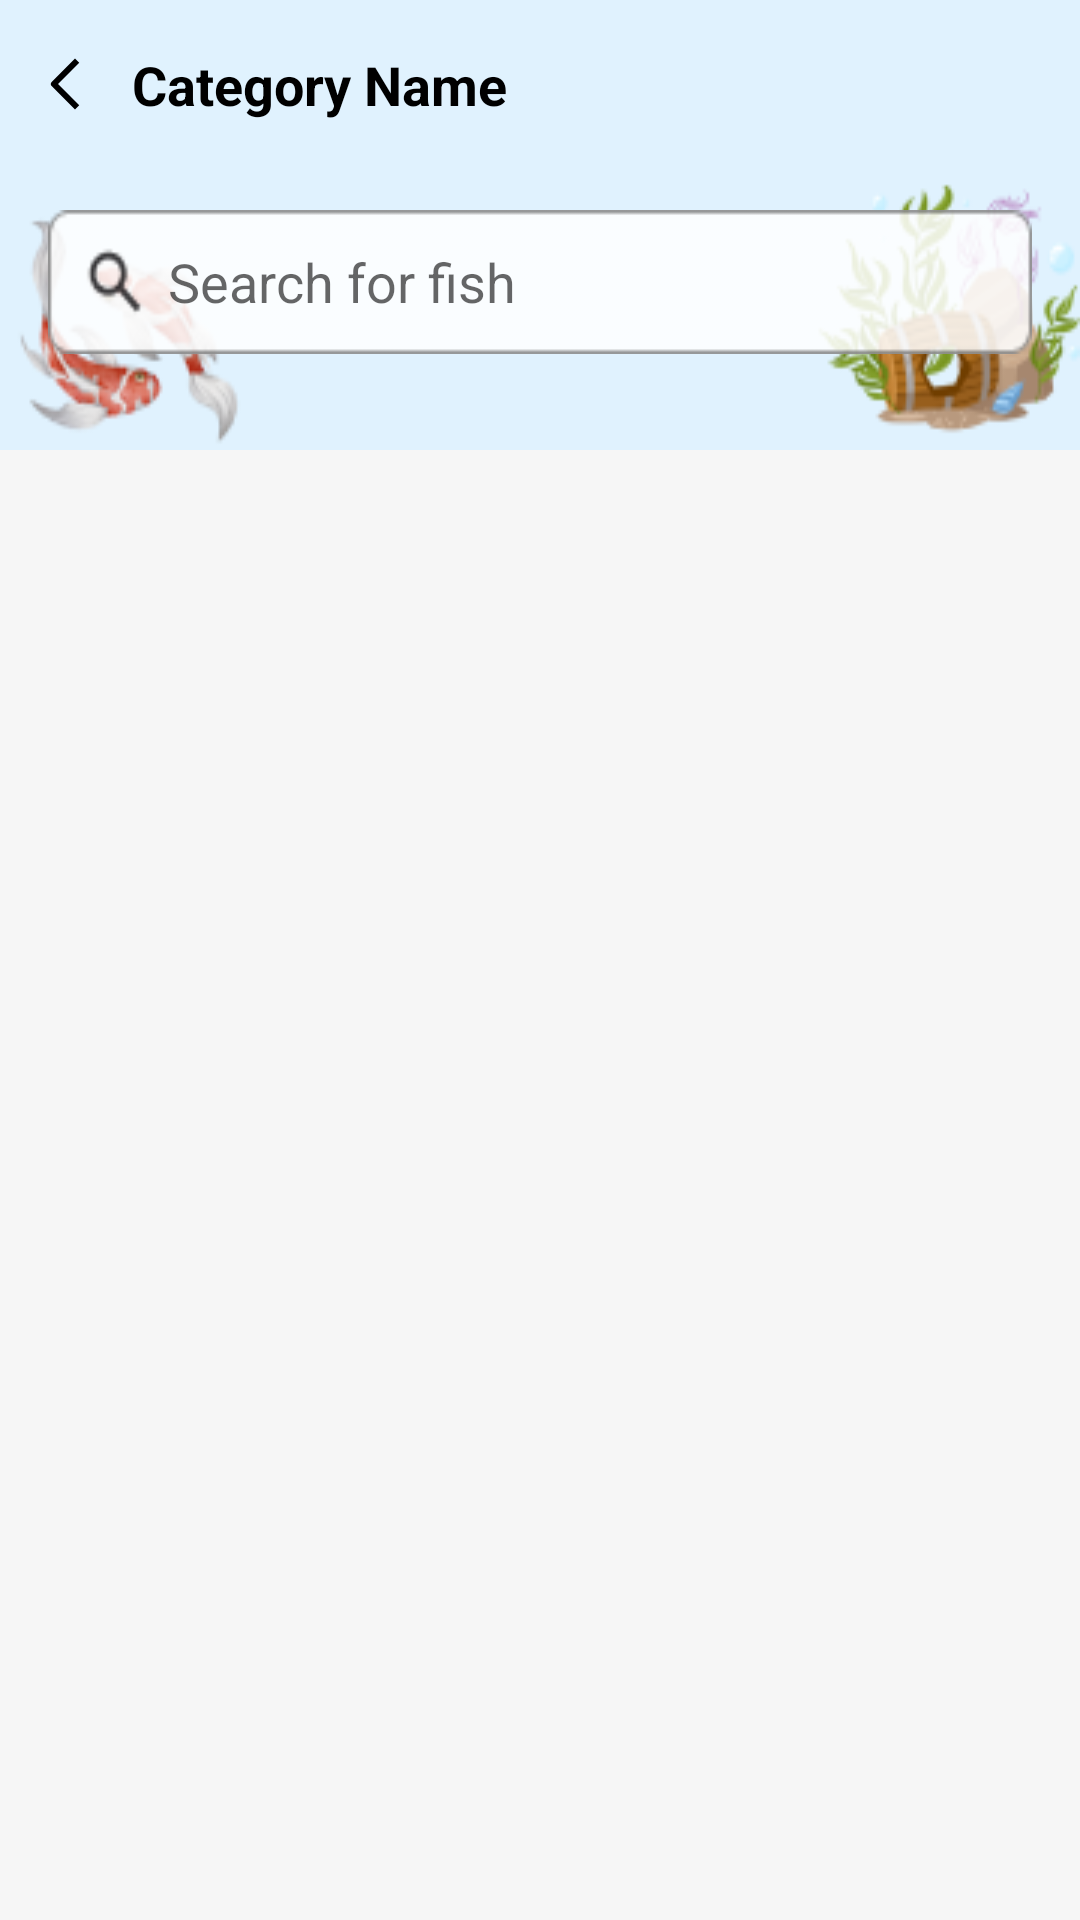

Android layout source for this screen:
<!-- AndroidManifest.xml: application theme Theme.Fishco -->
<!-- res/layout/activity_fish_list.xml -->
<androidx.constraintlayout.widget.ConstraintLayout
    xmlns:android="http://schemas.android.com/apk/res/android"
    xmlns:app="http://schemas.android.com/apk/res-auto"
    android:layout_width="match_parent"
    android:layout_height="match_parent"
    android:id="@+id/main"
    android:background="@color/bg">

    
    <RelativeLayout
        android:layout_width="match_parent"
        android:layout_height="wrap_content"
        android:layout_marginBottom="16dp"
        app:layout_constraintTop_toTopOf="parent"
        android:id="@+id/header">

        
        <ImageView
            android:id="@+id/bg_header_kecil"
            android:layout_width="match_parent"
            android:layout_height="150dp"
            android:scaleType="fitXY"
            android:src="@drawable/bg_header_kecil" />

        
        <ImageButton
            android:id="@+id/back_button"
            android:layout_width="wrap_content"
            android:layout_height="wrap_content"
            android:layout_marginStart="16dp"
            android:layout_marginTop="16dp"
            android:background="?attr/selectableItemBackgroundBorderless"
            android:src="@drawable/back"
            android:contentDescription="Back" />

        
        <TextView
            android:id="@+id/category_name"
            android:layout_width="wrap_content"
            android:layout_height="wrap_content"
            android:layout_marginStart="16dp"
            android:layout_marginTop="16dp"
            android:layout_toEndOf="@id/back_button"
            android:text="Category Name"
            android:textColor="#000000"
            android:textStyle="bold"
            android:textSize="18sp" />

        
        <RelativeLayout
            android:layout_width="match_parent"
            android:layout_height="48dp"
            android:layout_marginHorizontal="16dp"
            android:layout_marginTop="70dp">

            <ImageView
                android:layout_width="match_parent"
                android:layout_height="match_parent"
                android:src="@drawable/search"
                android:scaleType="fitXY" />

            <EditText
                android:id="@+id/search_bar"
                android:layout_width="match_parent"
                android:layout_height="match_parent"
                android:hint="Search for fish"
                android:background="@android:color/transparent"
                android:paddingStart="40dp"
                android:paddingEnd="16dp"
                android:drawablePadding="14dp" />
        </RelativeLayout>
    </RelativeLayout>

    
    <androidx.recyclerview.widget.RecyclerView
        android:id="@+id/recycler_view_fish"
        android:layout_width="match_parent"
        android:layout_height="0dp"
        android:layout_marginHorizontal="16dp"
        android:padding="8dp"
        app:layout_constraintTop_toBottomOf="@id/header"
        app:layout_constraintBottom_toBottomOf="parent" />
</androidx.constraintlayout.widget.ConstraintLayout>
<!-- resources referenced by this layout -->
<resources>
  <color name="bg">#F6F6F6</color>
  <!-- drawable back (drawable) -->
  <vector xmlns:android="http://schemas.android.com/apk/res/android"
      android:width="12dp"
      android:height="24dp"
      android:viewportWidth="12"
      android:viewportHeight="24">
      <path
          android:fillColor="#000000"
          android:pathData="M3.343,12 L10.414,19.071 L9,20.485 L1.222,12.707 C0.831,12.316 0.831,11.684 1.222,11.293 L9,3.515 L10.414,4.929 Z"/>
  </vector>
  <!-- drawable bg_header_kecil: png bitmap (drawable, 19067 bytes) -->
  <!-- drawable search: png bitmap (drawable, 1151 bytes) -->
  <style name="Theme.Fishco" parent="Theme.MaterialComponents.DayNight.DarkActionBar">
  
  
  
  
  
  
  
  
  
  
  
  
          
          <item name="colorPrimary">@color/blue_primary</item> 
          <item name="colorPrimaryVariant">@color/blue_tua1</item> 
          <item name="colorOnPrimary">@color/white</item> 
  
          
          <item name="colorSecondary">@color/blue_secondary</item> 
          <item name="colorSecondaryVariant">@color/blue_tertiary</item> 
          <item name="colorOnSecondary">@color/black</item> 
  
          
          <item name="android:statusBarColor">?attr/colorPrimaryVariant</item> 
  
          
          <item name="windowActionBar">false</item>
          <item name="windowNoTitle">true</item>
  
          
  
      </style>
  <color name="blue_primary">#0E91E9</color>
  <color name="blue_tua1">#0278C7</color>
  <color name="white">#FFFFFFFF</color>
  <color name="blue_secondary">#38ABF8</color>
  <color name="blue_tertiary">#7DC9FC</color>
  <color name="black">#FF000000</color>
</resources>
